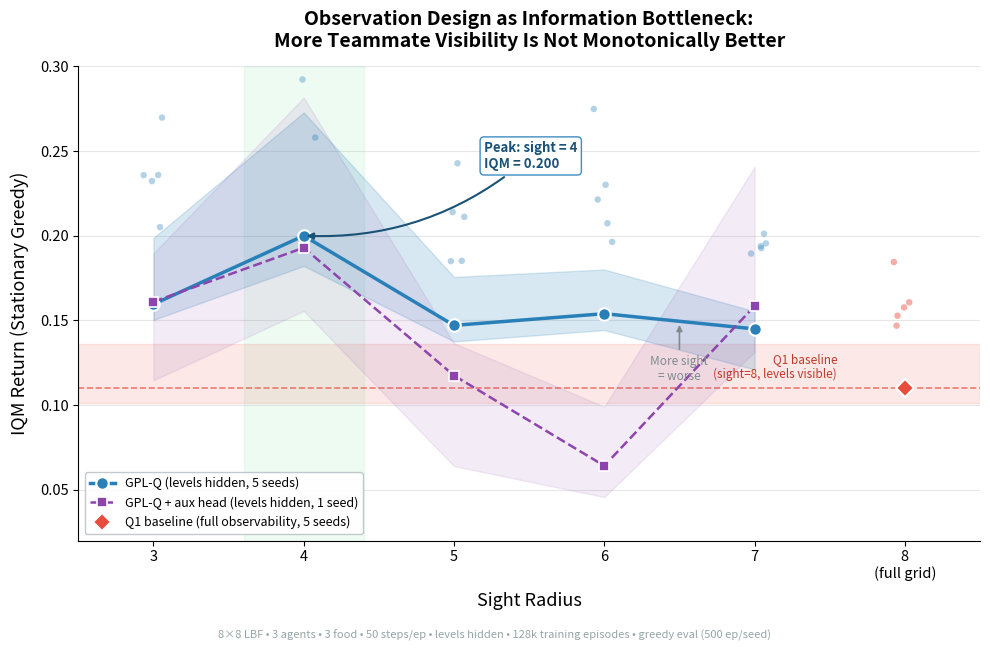

The script that saved this image: (Note: this script raises an exception after producing the figure.)
#!/usr/bin/env python3
"""Generate the main sight-sweep figure for the MQP report."""

import numpy as np
import matplotlib
matplotlib.use("Agg")
import matplotlib.pyplot as plt
from matplotlib.patches import FancyBboxPatch
import matplotlib.patheffects as pe

# --- Data ---

# Q3_rw multi-seed (5 seeds x 500 eps each)
rw_sights = np.array([3, 4, 5, 6, 7])
rw_iqm = np.array([0.159575, 0.200017, 0.147089, 0.153996, 0.145011])
rw_ci_lo = np.array([0.150321, 0.182177, 0.137588, 0.144322, 0.121096])
rw_ci_hi = np.array([0.198716, 0.272840, 0.175688, 0.180089, 0.155423])

# Per-seed IQMs for jitter/swarm
rw_per_seed = {
    3: [0.2051, 0.2323, 0.2698, 0.2359, 0.2358],
    4: [0.2580, 0.3140, 0.3268, 0.3050, 0.2923],
    5: [0.1850, 0.2112, 0.2428, 0.1852, 0.2140],
    6: [0.2214, 0.2301, 0.2749, 0.1964, 0.2074],
    7: [0.1939, 0.1895, 0.1955, 0.2012, 0.1927],
}

# Q1 baseline (sight=8, levels ON, 5 seeds)
q1_iqm = 0.110
q1_ci_lo = 0.101
q1_ci_hi = 0.136
q1_per_seed = [0.1528, 0.1577, 0.1845, 0.1469, 0.1607]

# Q3-inf-aux single seed
inf_sights = np.array([3, 4, 5, 6, 7])
inf_iqm = np.array([0.161035, 0.192941, 0.117487, 0.064164, 0.158488])
inf_ci_lo = np.array([0.114648, 0.155620, 0.064000, 0.045672, 0.131465])
inf_ci_hi = np.array([0.189600, 0.281643, 0.136534, 0.099112, 0.240687])

# --- Plot ---

fig, ax = plt.subplots(figsize=(10, 6.5))

# Background shading for the "sweet spot" region
ax.axvspan(3.6, 4.4, alpha=0.08, color="#2ecc71", zorder=0)

# Q1 baseline band (sight=8, full obs)
ax.axhspan(q1_ci_lo, q1_ci_hi, alpha=0.12, color="#e74c3c", zorder=0)
ax.axhline(q1_iqm, color="#e74c3c", linewidth=1.2, linestyle="--", alpha=0.7, zorder=1)
ax.text(7.55, q1_iqm + 0.004, "Q1 baseline\n(sight=8, levels visible)",
        fontsize=8.5, color="#c0392b", ha="right", va="bottom",
        fontstyle="italic")

# Q3_rw main curve with CI band
ax.fill_between(rw_sights, rw_ci_lo, rw_ci_hi,
                alpha=0.18, color="#2980b9", zorder=2)
ax.plot(rw_sights, rw_iqm, "o-", color="#2980b9", linewidth=2.5,
        markersize=9, markeredgecolor="white", markeredgewidth=1.5,
        zorder=4, label="GPL-Q (levels hidden, 5 seeds)")

# Per-seed jitter dots
rng = np.random.default_rng(42)
for s in rw_sights:
    seeds = rw_per_seed[s]
    jitter = rng.uniform(-0.08, 0.08, size=len(seeds))
    ax.scatter(np.full(len(seeds), s) + jitter, seeds,
              color="#2980b9", alpha=0.35, s=22, zorder=3,
              edgecolors="none")

# Q3-inf-aux curve (thinner, dashed)
ax.fill_between(inf_sights, inf_ci_lo, inf_ci_hi,
                alpha=0.10, color="#8e44ad", zorder=2)
ax.plot(inf_sights, inf_iqm, "s--", color="#8e44ad", linewidth=1.8,
        markersize=7, markeredgecolor="white", markeredgewidth=1.2,
        zorder=4, label="GPL-Q + aux head (levels hidden, 1 seed)")

# Q1 per-seed dots at sight=8
q1_jitter = rng.uniform(-0.08, 0.08, size=len(q1_per_seed))
ax.scatter(np.full(len(q1_per_seed), 8) + q1_jitter, q1_per_seed,
          color="#e74c3c", alpha=0.45, s=22, zorder=3,
          edgecolors="none")
ax.plot(8, q1_iqm, "D", color="#e74c3c", markersize=9,
        markeredgecolor="white", markeredgewidth=1.5, zorder=4,
        label="Q1 baseline (full observability, 5 seeds)")

# Annotate the peak
peak_idx = np.argmax(rw_iqm)
ax.annotate(
    "Peak: sight = {}\nIQM = {:.3f}".format(rw_sights[peak_idx], rw_iqm[peak_idx]),
    xy=(rw_sights[peak_idx], rw_iqm[peak_idx]),
    xytext=(5.2, 0.24),
    fontsize=9.5, fontweight="bold", color="#1a5276",
    arrowprops=dict(arrowstyle="-|>", color="#1a5276", lw=1.5,
                    connectionstyle="arc3,rad=-0.2"),
    bbox=dict(boxstyle="round,pad=0.3", facecolor="white",
              edgecolor="#2980b9", alpha=0.9),
    zorder=5
)

# Annotate the drop
ax.annotate(
    "More sight\n= worse",
    xy=(6.5, 0.149),
    xytext=(6.5, 0.115),
    fontsize=8.5, color="#7f8c8d", ha="center",
    arrowprops=dict(arrowstyle="-|>", color="#7f8c8d", lw=1.2),
    zorder=5
)

# Formatting
ax.set_xlabel("Sight Radius", fontsize=13, labelpad=8)
ax.set_ylabel("IQM Return (Stationary Greedy)", fontsize=13, labelpad=8)
ax.set_title(
    "Observation Design as Information Bottleneck:\n"
    "More Teammate Visibility Is Not Monotonically Better",
    fontsize=14, fontweight="bold", pad=14
)

ax.set_xticks([3, 4, 5, 6, 7, 8])
ax.set_xticklabels(["3", "4", "5", "6", "7", "8\n(full grid)"],
                    fontsize=10.5)
ax.set_xlim(2.5, 8.5)
ax.set_ylim(0.02, 0.30)
ax.tick_params(axis="y", labelsize=10.5)

ax.legend(loc="lower left", fontsize=9, framealpha=0.9,
          edgecolor="#bdc3c7")

ax.spines["top"].set_visible(False)
ax.spines["right"].set_visible(False)
ax.grid(axis="y", alpha=0.3, linewidth=0.8)

# Bottom annotation
fig.text(0.5, 0.01,
         "8\u00d78 LBF \u2022 3 agents \u2022 3 food \u2022 50 steps/ep \u2022 "
         "levels hidden \u2022 128k training episodes \u2022 "
         "greedy eval (500 ep/seed)",
         ha="center", fontsize=8, color="#95a5a6", style="italic")

plt.tight_layout(rect=[0, 0.03, 1, 1])
plt.savefig("figures/sight_sweep_main.png", dpi=200, bbox_inches="tight",
            facecolor="white")
plt.savefig("figures/sight_sweep_main.pdf", bbox_inches="tight",
            facecolor="white")
print("Saved figures/sight_sweep_main.png and .pdf")
